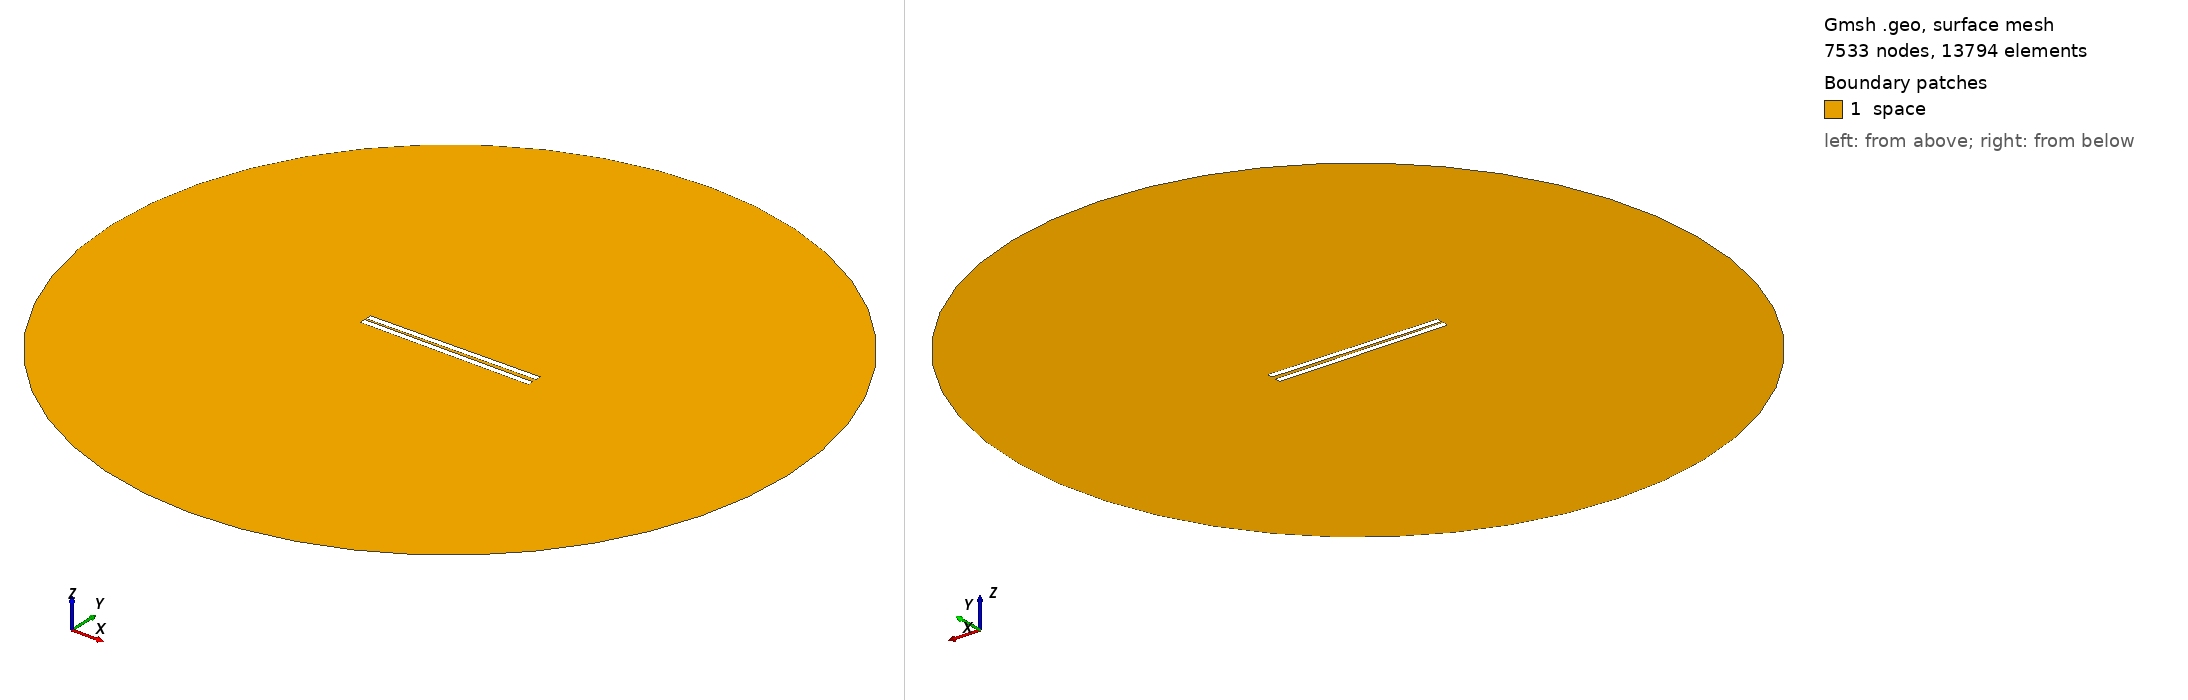

Gmsh geometry script, surface-meshed: 7533 nodes, 13794 surface elements. Boundary patches (legend numbers): 1 space. Left view from above one corner, right view from below the opposite corner. Legend entries are the model's physical surfaces. The drawing asked Gmsh for element sizes between 1% and 20% of the model's largest extent; the script's own settings can give other sizes.

=== 332.geo (drawn) ===
// Set the geometry kernel
SetFactory("OpenCASCADE");

//---------------------------------------
// Rectangles
//---------------------------------------

// Rectangle 1 (top)
Point(1) = {-49.733333333333334, 0.9166666666666666, 0, 1.0};
Point(2) = {49.733333333333334, 0.9166666666666666, 0, 1.0};
Point(3) = {49.733333333333334, 4.383333333333334, 0, 1.0};
Point(4) = {-49.733333333333334, 4.383333333333334, 0, 1.0};

Line(1) = {1, 2};
Line(2) = {2, 3};
Line(3) = {3, 4};
Line(4) = {4, 1};

Line Loop(1) = {1, 2, 3, 4};
Plane Surface(1) = {1};

Rotate { {0, 0, 1}, {0,  0.9166666666666666,  0}, 0.014 } {
  Surface{1};
}

// Rectangle 2 (bottom)
Point(5) = {-49.733333333333334, -0.9166666666666666, 0, 1.0};
Point(6) = {49.733333333333334, -0.9166666666666666, 0, 1.0};
Point(7) = {49.733333333333334, -4.383333333333334, 0, 1.0};
Point(8) = {-49.733333333333334, -4.383333333333334, 0, 1.0};

Line(5) = {5, 6};
Line(6) = {6, 7};
Line(7) = {7, 8};
Line(8) = {8, 5};

Line Loop(2) = {5, 6, 7, 8};
Plane Surface(2) = {2}; 


//---------------------------------------
// Circle
//---------------------------------------

// Define points
Point(9) = {0, 0, 0};        // Center
Point(10) = {200, 0, 0};     // Start point
Point(11) = {0, 200, 0};     // 90 degrees
Point(12) = {-200, 0, 0};    // 180 degrees
Point(13) = {0, -200, 0};    // 270 degrees

// Define circle arcs (each needs start, center, end)
Circle(9) = {10, 9, 11};
Circle(10) = {11, 9, 12};
Circle(11) = {12, 9, 13};
Circle(12) = {13, 9, 10};

// Define curve loop and surface if needed
Curve Loop(3) = {9, 10, 11, 12};
Surface(3) = {3};

//---------------------------------------
// Define Physical Groups
//---------------------------------------                

//--- Physical Curves
// Physical groups for boundaries
Physical Line("force_segment", 10) = {1};
Physical Line("upper_plate", 11) = {2, 3, 4};
Physical Line("lower_plate", 12) = {5, 6, 7, 8};
Physical Line("boundary", 20) = {9, 10, 11, 12};

// Subtract Rectangles from Circle
BooleanDifference{ Surface{3}; Delete; }{ Surface{1}; Surface{2}; Delete; }
//--- Physical Surfaces
Physical Surface("space", 30) = {3};


//---------------------------------------
// Fine mesh near the plates
//--------------------------------------- 

// Define a distance field for mesh refinement
Field[1] = Distance;
Field[1].CurvesList = {1, 2, 3, 4, 5, 6, 7, 8};  // Rectangle curves
Field[1].NumPointsPerCurve = 200;

c = 0.3;
// Define threshold field to control mesh size based on distance to attractor
Field[2] = Threshold;
Field[2].IField = 1;
Field[2].LcMin = c; // Minimum element size near the attractor
Field[2].LcMax = 100*c;  // Maximum element size away from the attractor
Field[2].DistMin = 0.01;
Field[2].DistMax = 40;

Background Field = 2;

//---------------------------------------
// 6. Generate the Mesh
//---------------------------------------
Mesh 2;  // 2D mesh generation
